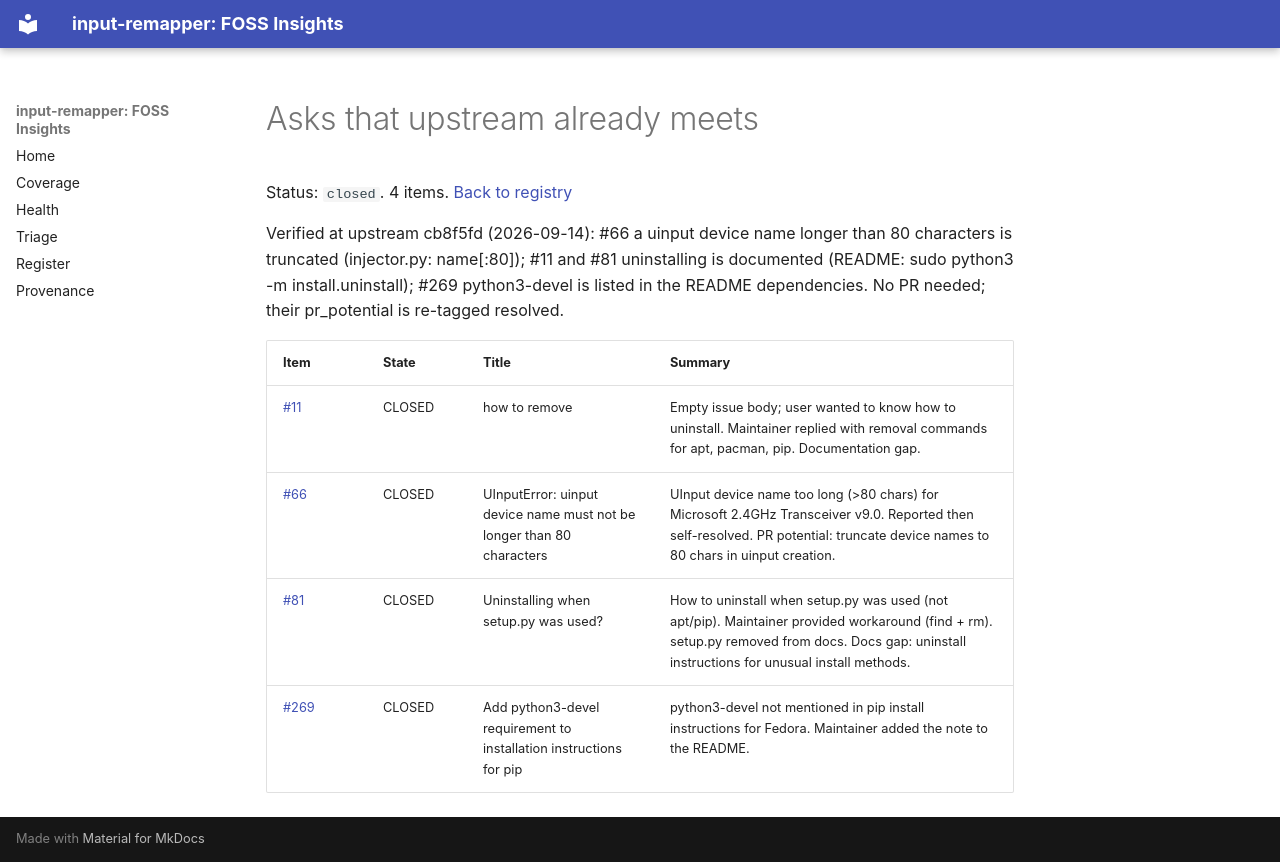

repository: open-commons-observatory/input-remapper-fi · page: problems/already-fixed-or-documented-upstream/index.html · generator: mkdocs

# Asks that upstream already meets

Status: `closed`. 4 items. [Back to registry](../problems.md)

Verified at upstream cb8f5fd (2026-09-14): #66 a uinput device name longer than 80 characters is truncated (injector.py: name[:80]); #11 and #81 uninstalling is documented (README: sudo python3 -m install.uninstall); #269 python3-devel is listed in the README dependencies. No PR needed; their pr_potential is re-tagged resolved.

| Item | State | Title | Summary |
|---|---|---|---|
| [#11](https://github.com/sezanzeb/input-remapper/issues/11) | CLOSED | how to remove | Empty issue body; user wanted to know how to uninstall. Maintainer replied with removal commands for apt, pacman, pip. Documentation gap. |
| [#66](https://github.com/sezanzeb/input-remapper/issues/66) | CLOSED | UInputError: uinput device name must not be longer than 80 characters | UInput device name too long (>80 chars) for Microsoft 2.4GHz Transceiver v9.0. Reported then self-resolved. PR potential: truncate device names to 80 chars in uinput creation. |
| [#81](https://github.com/sezanzeb/input-remapper/issues/81) | CLOSED | Uninstalling when setup.py was used? | How to uninstall when setup.py was used (not apt/pip). Maintainer provided workaround (find + rm). setup.py removed from docs. Docs gap: uninstall instructions for unusual install methods. |
| [#269](https://github.com/sezanzeb/input-remapper/issues/269) | CLOSED | Add python3-devel requirement to installation instructions for pip | python3-devel not mentioned in pip install instructions for Fedora. Maintainer added the note to the README. |
